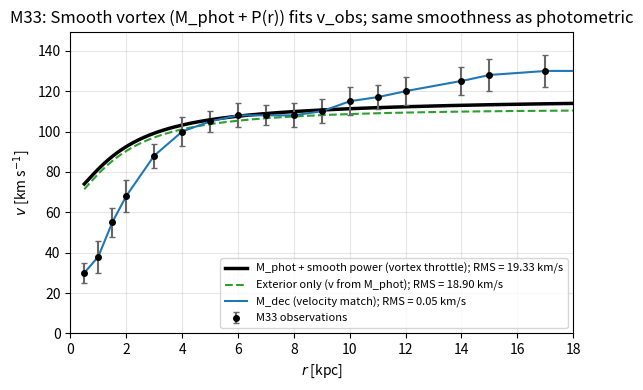

Here is the Python script that generated this plot:
"""
Siloed M33: SST+Poisson with power output from data (same as charts b, d).

  M_dec(r) = velocity decode (inverse SST) of v_obs
  M_phot(r) = baryonic enclosed mass from mass model (smooth).
  Delta_M_eff(r) = M_phot(r) - M_dec(r)   [point-wise, charts b/d]

Curves:
  (1) Exterior only: v from M_phot (garden hose, no vortex). Smooth.
  (2) Velocity match: v from M_dec; forward SST(M_dec) = v_obs (can be wobbly).
  (3) Smooth vortex: v from M_phot + P(r), where P(r) is a SMOOTH power-output
      profile (throttle). We FIT P(r) so this velocity curve matches v_obs while
      staying as smooth as the photometric curve (continuous throat to horizon).

Smooth P(r): e.g. P(r) = P0 * (1 - exp(-r/r_scale)) in M_sun (enclosed mass add).
Fit P0, r_scale to minimize RMS(v_obs, forward_SST(M_phot + P)).

No unicode (Windows charmap).
"""
from __future__ import annotations

import math
import numpy as np
from scipy.optimize import minimize
import matplotlib
matplotlib.use("Agg")
import matplotlib.pyplot as plt

# ---------------------------------------------------------------------------
# Constants (SI; match physics.constants / letter script)
# ---------------------------------------------------------------------------
G = 6.67430e-11
MSUN = 1.98892e30
KPC = 3.0857e19
A0 = 1.2e-10
COUPLING_RATIO = 17.0 / 13.0

# ---------------------------------------------------------------------------
# M33 data (from data.galaxies PREDICTION_GALAXIES, id="m33")
# ---------------------------------------------------------------------------
M33 = {
    "id": "m33",
    "name": "M33 Triangulum (M = 7.1x10^9 M_sun, 45% gas)",
    "distance": 20,
    "galactic_radius": 17,
    "mass": 9.851,
    "accel": 1.0,
    "mass_model": {
        "bulge": {"M": 0.4e9, "a": 0.18},
        "disk":  {"M": 3.5e9, "Rd": 1.6},
        "gas":   {"M": 3.2e9, "Rd": 4.0},
    },
    "observations": [
        {"r": 0.5, "v": 30,  "err": 5},
        {"r": 1,   "v": 38,  "err": 8},
        {"r": 1.5, "v": 55,  "err": 7},
        {"r": 2,   "v": 68,  "err": 8},
        {"r": 3,   "v": 88,  "err": 6},
        {"r": 4,   "v": 100, "err": 7},
        {"r": 5,   "v": 105, "err": 5},
        {"r": 6,   "v": 108, "err": 6},
        {"r": 7,   "v": 108, "err": 5},
        {"r": 8,   "v": 108, "err": 6},
        {"r": 9,   "v": 110, "err": 6},
        {"r": 10,  "v": 115, "err": 7},
        {"r": 11,  "v": 117, "err": 6},
        {"r": 12,  "v": 120, "err": 7},
        {"r": 14,  "v": 125, "err": 7},
        {"r": 15,  "v": 128, "err": 8},
        {"r": 17,  "v": 130, "err": 8},
    ],
}

# ---------------------------------------------------------------------------
# Enclosed mass from mass model (Hernquist bulge + exponential disks)
# ---------------------------------------------------------------------------
def enclosed_mass_baryonic(r_kpc, mass_model):
    if r_kpc <= 0:
        return 0.0
    r = r_kpc
    m = 0.0
    bulge = mass_model.get("bulge")
    if bulge and bulge.get("M", 0) > 0:
        a = bulge["a"]
        m += bulge["M"] * r * r / ((r + a) * (r + a))
    disk = mass_model.get("disk")
    if disk and disk.get("M", 0) > 0:
        x = r / disk["Rd"]
        m += disk["M"] * (1.0 - (1.0 + x) * math.exp(-x))
    gas = mass_model.get("gas")
    if gas and gas.get("M", 0) > 0:
        x = r / gas["Rd"]
        m += gas["M"] * (1.0 - (1.0 + x) * math.exp(-x))
    return m


# ---------------------------------------------------------------------------
# SST + Poisson: mass -> velocity (km/s)
# g_source = (17/13)*G*M/r^2, g_total = sqrt(g_source*a0 + g_source^2), v = sqrt(r*g_total)
# ---------------------------------------------------------------------------
def g_source_from_mass(r_m, M_kg):
    if r_m <= 0:
        return 0.0
    return COUPLING_RATIO * G * M_kg / (r_m * r_m)


def g_total_from_g_source(g_source, a0_eff):
    if g_source <= 0:
        return 0.0
    return math.sqrt(g_source * a0_eff + g_source * g_source)


def velocity_sst_km_s(r_kpc, M_enc_solar, a0_eff=A0):
    """Circular velocity (km/s) at r_kpc for enclosed mass M_enc_solar (solar masses)."""
    if r_kpc <= 0 or M_enc_solar <= 0:
        return 0.0
    r_m = r_kpc * KPC
    M_kg = M_enc_solar * MSUN
    g_s = g_source_from_mass(r_m, M_kg)
    g_t = g_total_from_g_source(g_s, a0_eff)
    v_m_s = math.sqrt(r_m * g_t)
    return v_m_s / 1000.0


# ---------------------------------------------------------------------------
# Inverse SST: velocity -> M_enc (velocity decode, same as charts b/d)
# g_total = v^2/r, g_source = (-a0 + sqrt(a0^2+4*g_total^2))/2, M = g_source*r^2/((17/13)*G)
# ---------------------------------------------------------------------------
def g_total_from_velocity(v_km_s, r_kpc):
    if r_kpc <= 0 or v_km_s <= 0:
        return 0.0
    r_m = r_kpc * KPC
    v_m_s = v_km_s * 1000.0
    return (v_m_s * v_m_s) / r_m


def g_source_from_g_total(g_total, a0_eff):
    if g_total <= 0:
        return 0.0
    disc = a0_eff * a0_eff + 4.0 * g_total * g_total
    if disc <= 0:
        return 0.0
    return (-a0_eff + math.sqrt(disc)) / 2.0


def M_enc_from_velocity_solar(v_km_s, r_kpc, a0_eff=A0):
    """Enclosed mass (solar masses) from observed velocity at r (inverse SST+Poisson)."""
    if r_kpc <= 0 or v_km_s <= 0:
        return 0.0
    g_total = g_total_from_velocity(v_km_s, r_kpc)
    g_source = g_source_from_g_total(g_total, a0_eff)
    r_m = r_kpc * KPC
    M_kg = g_source * r_m * r_m / (COUPLING_RATIO * G)
    return M_kg / MSUN


# ---------------------------------------------------------------------------
# Smooth power output (throttle): P(r) = P0 * (1 - exp(-r/r_scale))  [M_sun enclosed]
# Same smooth shape as photometric: continuous from throat to horizon.
# ---------------------------------------------------------------------------
def smooth_power_enclosed_M_sun(r_kpc, P0, r_scale_kpc):
    """Enclosed mass (M_sun) from smooth power profile. r_scale must be > 0."""
    if r_kpc <= 0 or r_scale_kpc <= 0:
        return 0.0
    return P0 * (1.0 - math.exp(-r_kpc / r_scale_kpc))


def main():
    mass_model = M33["mass_model"]
    obs = M33["observations"]
    r_obs = np.array([o["r"] for o in obs])
    v_obs = np.array([o["v"] for o in obs])
    a0_eff = A0 * float(M33.get("accel", 1.0))

    # Fine grid over observed range
    r_fine = np.linspace(max(0.1, r_obs.min()), r_obs.max() + 1, 400)
    v_interp = np.interp(r_fine, r_obs, v_obs)

    # M_dec(r) = velocity decode (inverse SST) at each r
    M_dec_fine = np.array([M_enc_from_velocity_solar(float(v), float(r), a0_eff) for r, v in zip(r_fine, v_interp)])
    M_phot_fine = np.array([enclosed_mass_baryonic(r, mass_model) for r in r_fine])

    # Forward: (1) v from M_phot only (exterior / garden hose), (2) v from M_dec (velocity match)
    v_from_M_phot = np.array([velocity_sst_km_s(r, M, a0_eff) for r, M in zip(r_fine, M_phot_fine)])
    v_from_M_dec = np.array([velocity_sst_km_s(r, M, a0_eff) for r, M in zip(r_fine, M_dec_fine)])

    # (3) Smooth vortex: fit P(r) = P0*(1 - exp(-r/r_scale)) so v from (M_phot + P) matches v_obs, curve stays smooth
    def rms_smooth(params):
        P0, r_scale = params[0], max(params[1], 0.1)
        v_model = np.array([
            velocity_sst_km_s(r, enclosed_mass_baryonic(r, mass_model) + smooth_power_enclosed_M_sun(r, P0, r_scale), a0_eff)
            for r in r_obs
        ])
        return np.sqrt(np.mean((v_obs - v_model) ** 2))

    # Initial guess: add mass in outskirts to lift curve; P0 ~ few e9 M_sun, r_scale ~ 5 kpc
    res = minimize(rms_smooth, x0=[2e9, 5.0], method="L-BFGS-B", bounds=[(-1e11, 1e11), (0.2, 30.0)])
    P0_opt, r_scale_opt = res.x[0], max(res.x[1], 0.1)
    rms_smooth_val = float(res.fun)

    M_phot_plus_smooth_power = np.array([
        enclosed_mass_baryonic(r, mass_model) + smooth_power_enclosed_M_sun(r, P0_opt, r_scale_opt)
        for r in r_fine
    ])
    v_smooth_vortex = np.array([velocity_sst_km_s(r, M, a0_eff) for r, M in zip(r_fine, M_phot_plus_smooth_power)])

    # RMS at obs radii
    v_dec_at_obs = np.interp(r_obs, r_fine, v_from_M_dec)
    rms_match = float(np.sqrt(np.mean((v_obs - v_dec_at_obs) ** 2)))
    v_phot_at_obs = np.interp(r_obs, r_fine, v_from_M_phot)
    rms_phot_only = float(np.sqrt(np.mean((v_obs - v_phot_at_obs) ** 2)))

    print("M33 SST+Poisson: power output from data (same as charts b, d)")
    print("  Delta_M_eff(r) = M_phot(r) - M_dec(r); total mass = M_dec gives exact velocity match.")
    print("  Exterior only (v from M_phot): RMS = {:.3f} km/s".format(rms_phot_only))
    print("  M_dec (velocity match): RMS = {:.3f} km/s".format(rms_match))
    print("  Smooth vortex (M_phot + P(r), P(r)=P0*(1-exp(-r/r_s))): P0 = {:.3e}, r_scale = {:.2f} kpc, RMS = {:.3f} km/s".format(
        P0_opt, r_scale_opt, rms_smooth_val))
    r_outer = r_obs[-1]
    M_dec_outer = np.interp(r_outer, r_fine, M_dec_fine)
    M_phot_outer = enclosed_mass_baryonic(r_outer, mass_model)
    Delta_outer = M_phot_outer - M_dec_outer
    print("  At r = {:.1f} kpc: M_dec = {:.3e}, M_phot = {:.3e}, Delta_M_eff = {:.3e} M_sun".format(
        r_outer, M_dec_outer, M_phot_outer, Delta_outer))

    # Plot: observations; smooth photometric (green); smooth vortex = M_phot + P(r) (black); M_dec match (blue)
    e_obs = np.array([o.get("err", 0) for o in obs])
    fig, ax = plt.subplots(figsize=(6, 4))
    ax.plot(r_fine, v_smooth_vortex, "-", color="k", lw=2.5,
            label="M_phot + smooth power (vortex throttle); RMS = {:.2f} km/s".format(rms_smooth_val))
    ax.plot(r_fine, v_from_M_phot, "--", color="C2", lw=1.5, label="Exterior only (v from M_phot); RMS = {:.2f} km/s".format(rms_phot_only))
    ax.plot(r_fine, v_from_M_dec, "-", color="C0", lw=1.5, label="M_dec (velocity match); RMS = {:.2f} km/s".format(rms_match))
    ax.errorbar(r_obs, v_obs, yerr=e_obs, fmt="o", ms=4, color="k", ecolor="0.4", capsize=2, capthick=1, label="M33 observations")
    ax.set_xlabel(r"$r$ [kpc]")
    ax.set_ylabel(r"$v$ [km s$^{-1}$]")
    ax.set_title("M33: Smooth vortex (M_phot + P(r)) fits v_obs; same smoothness as photometric")
    ax.legend(loc="lower right", fontsize=8)
    ax.set_xlim(0, r_fine[-1])
    y_max = max(v_obs.max() * 1.15, np.nanmax(v_from_M_dec) * 1.05, np.nanmax(v_smooth_vortex) * 1.05) if np.any(np.isfinite(v_from_M_dec)) else 150
    ax.set_ylim(0, y_max)
    ax.grid(True, alpha=0.3)
    fig.tight_layout()
    out_png = "m33_sst_fit.png"
    out_pdf = "m33_sst_fit.pdf"
    fig.savefig(out_png, dpi=150)
    fig.savefig(out_pdf)
    plt.close(fig)
    print("  Saved: {}  {}".format(out_png, out_pdf))


if __name__ == "__main__":
    main()
